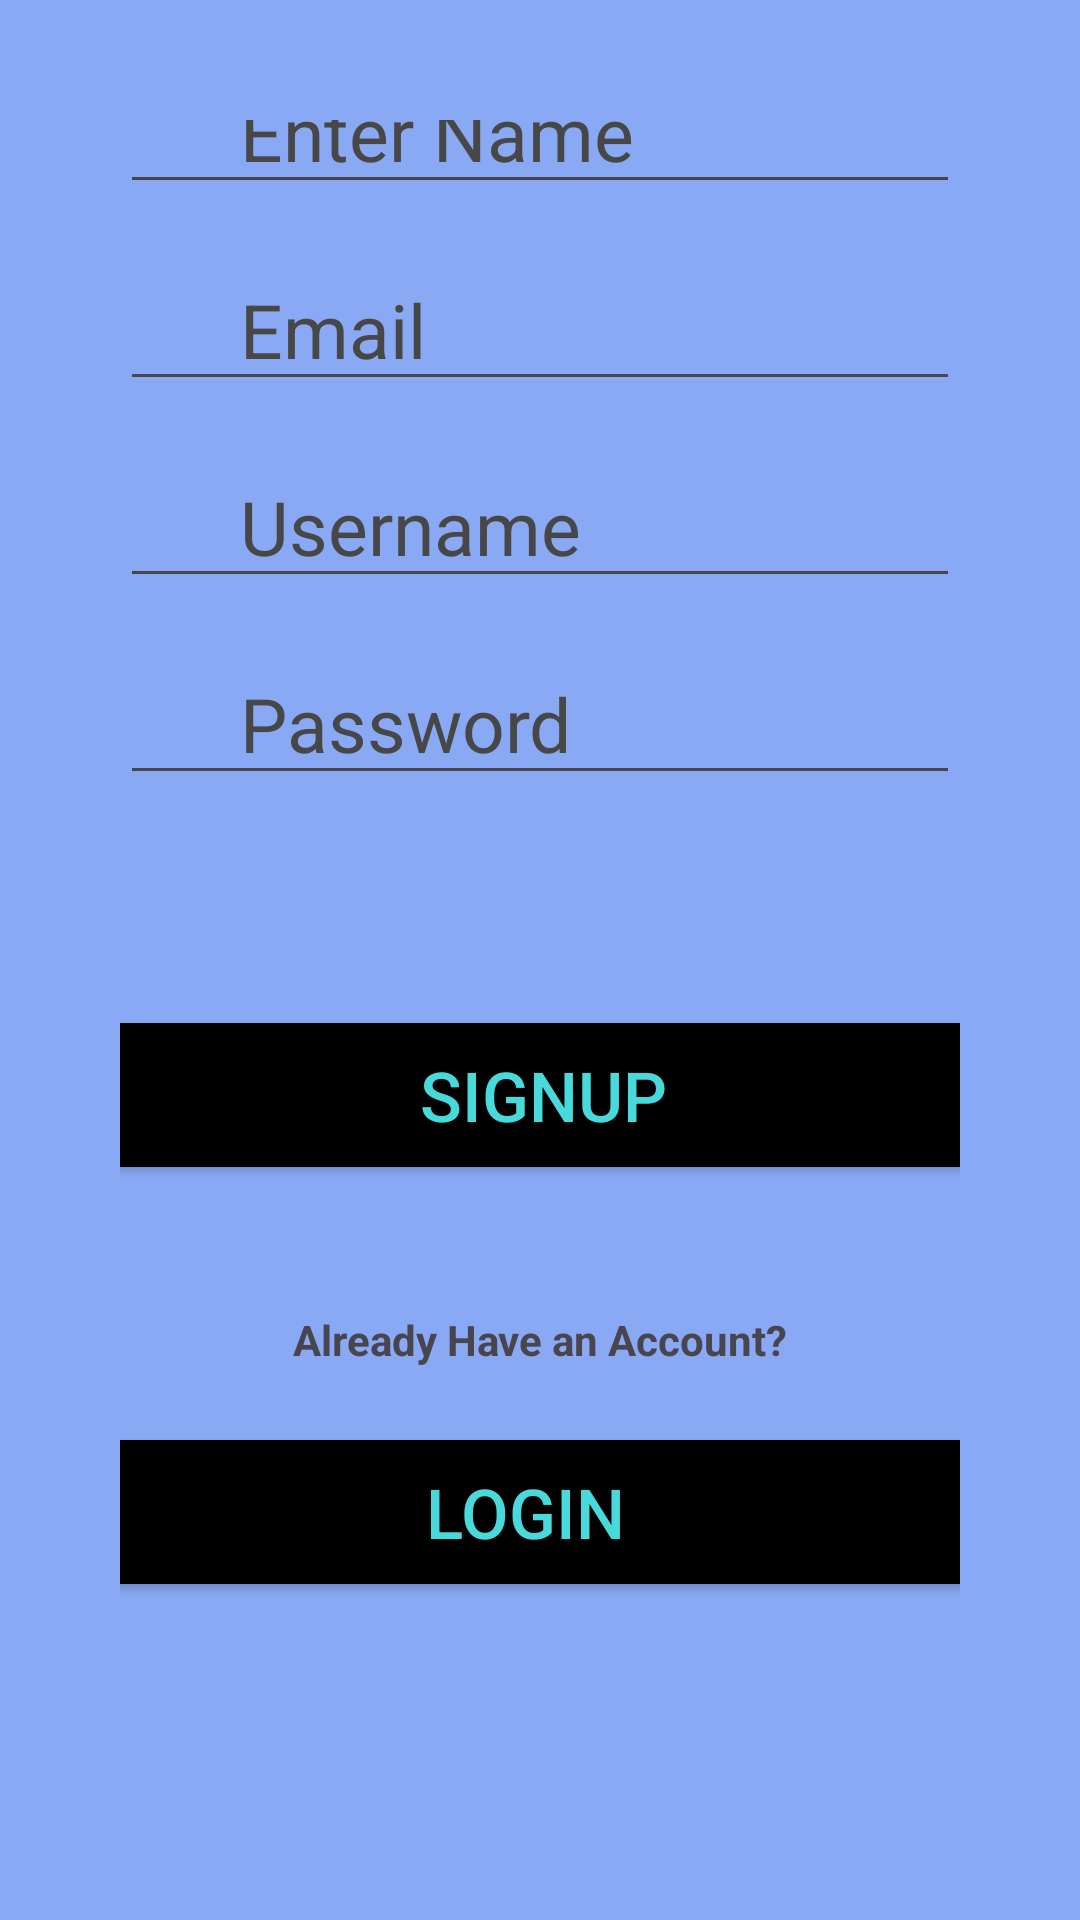

Layout XML and referenced resources for this Android screen:
<!-- AndroidManifest.xml: application theme Theme.Material3.DayNight.NoActionBar -->
<!-- res/layout/signup_activity.xml -->
<?xml version="1.0" encoding="utf-8"?>
<androidx.constraintlayout.widget.ConstraintLayout
    xmlns:android="http://schemas.android.com/apk/res/android"
    xmlns:app="http://schemas.android.com/apk/res-auto"
    xmlns:tools="http://schemas.android.com/tools"
    android:layout_width="match_parent"
    android:layout_height="match_parent"
    android:padding="40dp"
    android:background="#8AA9F4">

    <EditText
        android:id="@+id/tname"
        android:layout_width="match_parent"
        android:layout_height="wrap_content"
        android:layout_marginBottom="15dp"
        android:ems="10"
        android:hint="@string/enter_name"
        android:inputType="text"
        android:paddingStart="40dp"
        android:textColorHint="#474747"
        android:textSize="25sp"
        app:layout_constraintBottom_toTopOf="@+id/temail"
        app:layout_constraintEnd_toEndOf="parent"
        app:layout_constraintHorizontal_bias="0.0"
        app:layout_constraintStart_toStartOf="parent"
        tools:ignore="RtlSymmetry" />

    <EditText
        android:id="@+id/temail"
        android:layout_width="match_parent"
        android:layout_height="wrap_content"
        android:layout_marginBottom="15dp"
        android:ems="10"
        android:hint="@string/email"
        android:inputType="textEmailAddress"
        android:paddingStart="40dp"
        android:textColorHint="#474747"
        android:textSize="25sp"
        app:layout_constraintBottom_toTopOf="@+id/trusername"
        app:layout_constraintEnd_toEndOf="parent"
        app:layout_constraintStart_toStartOf="parent"
        tools:ignore="RtlSymmetry" />

    <EditText
        android:id="@+id/trusername"
        android:layout_width="match_parent"
        android:layout_height="wrap_content"
        android:layout_marginBottom="15dp"
        android:ems="10"
        android:hint="@string/username"
        android:inputType="text"
        android:paddingStart="40dp"
        android:textColorHint="#474747"
        android:textSize="25sp"
        app:layout_constraintBottom_toTopOf="@+id/trpassword"
        app:layout_constraintEnd_toEndOf="parent"
        app:layout_constraintStart_toStartOf="parent"
        tools:ignore="RtlSymmetry" />

    <EditText
        android:id="@+id/trpassword"
        android:layout_width="match_parent"
        android:layout_height="wrap_content"
        android:layout_marginBottom="76dp"
        android:ems="10"
        android:hint="@string/password"
        android:inputType="textPassword"
        android:paddingStart="40dp"
        android:textColorHint="#474747"
        android:textSize="25sp"
        app:layout_constraintBottom_toTopOf="@+id/btnSignup"
        app:layout_constraintEnd_toEndOf="parent"
        app:layout_constraintHorizontal_bias="0.0"
        app:layout_constraintStart_toStartOf="parent"
        tools:ignore="RtlSymmetry" />

    <Button
        android:id="@+id/btnSignup"
        android:layout_width="300dp"
        android:layout_height="wrap_content"
        android:layout_marginBottom="48dp"
        android:background="@color/black"
        android:text="@string/signup"
        android:textColor="#48DADA"
        android:textSize="23sp"
        app:layout_constraintBottom_toTopOf="@+id/alreadyAccount"
        app:layout_constraintEnd_toEndOf="parent"
        app:layout_constraintHorizontal_bias="0.483"
        app:layout_constraintStart_toStartOf="parent" />

    <TextView
        android:id="@+id/alreadyAccount"
        android:layout_width="wrap_content"
        android:layout_height="wrap_content"
        android:layout_marginBottom="24dp"
        android:text="@string/alreadyAccount"
        android:textStyle="bold"
        app:layout_constraintBottom_toTopOf="@+id/btnRlogin"
        app:layout_constraintEnd_toEndOf="parent"
        app:layout_constraintStart_toStartOf="parent"
        tools:ignore="MissingConstraints" />

    <Button
        android:id="@+id/btnRlogin"
        android:layout_width="300dp"
        android:layout_height="wrap_content"
        android:layout_marginBottom="72dp"
        android:background="@color/black"
        android:text="@string/login"
        android:textColor="#48DADA"
        android:textSize="23sp"
        app:layout_constraintBottom_toBottomOf="parent"
        app:layout_constraintEnd_toEndOf="parent"
        app:layout_constraintHorizontal_bias="0.774"
        app:layout_constraintStart_toStartOf="parent"
        tools:ignore="MissingConstraints" />
</androidx.constraintlayout.widget.ConstraintLayout>
<!-- resources referenced by this layout -->
<resources>
  <color name="black">#FF000000</color>
  <string name="alreadyAccount">Already Have an Account?</string>
  <string name="email">Email</string>
  <string name="enter_name">Enter Name</string>
  <string name="login">Login</string>
  <string name="password">Password</string>
  <string name="signup">Signup</string>
  <string name="username">Username</string>
</resources>
